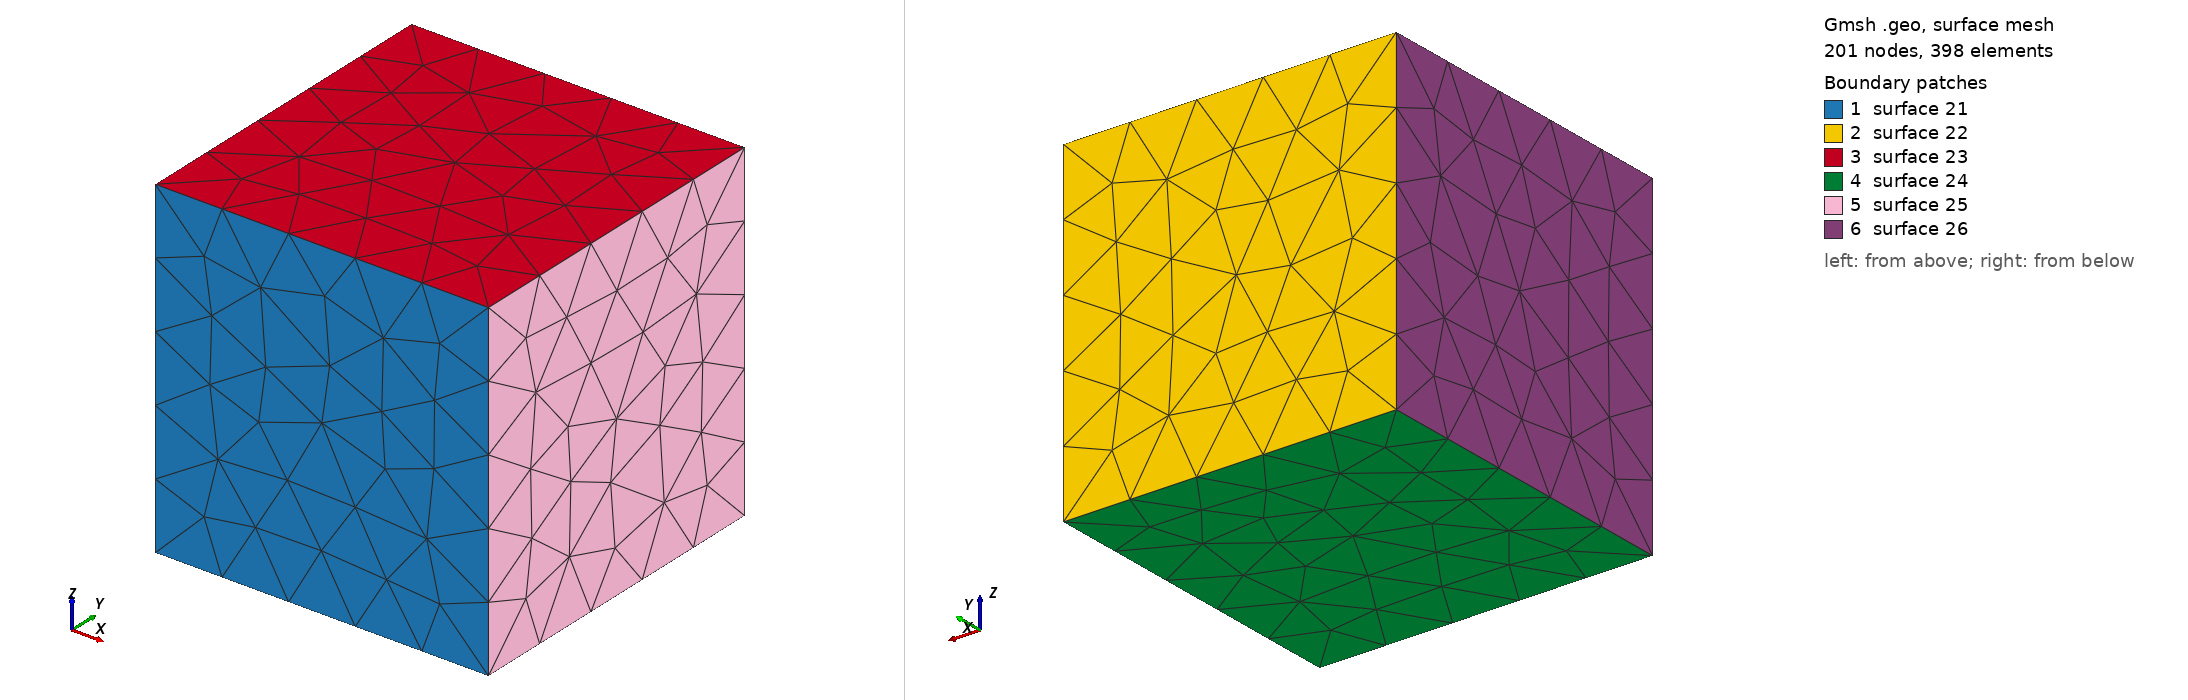

Gmsh geometry script, surface-meshed: 201 nodes, 398 surface elements. Boundary patches (legend numbers): 1 surface 21, 2 surface 22, 3 surface 23, 4 surface 24, 5 surface 25, 6 surface 26. Left view from above one corner, right view from below the opposite corner. The script declares no physical surfaces, so the legend lists its geometric surfaces. The drawing asked Gmsh for element sizes between 1% and 20% of the model's largest extent; the script's own settings can give other sizes.

=== cube.geo (drawn) ===
meshPointDist = 0.45;
a = 2;

Point(1) = {0, 0, 0, meshPointDist};
Point(2) = {0, 0, a, meshPointDist};
Point(3) = {a, 0, a, meshPointDist};
Point(4) = {a, 0, 0, meshPointDist};
Point(5) = {0, a, 0, meshPointDist};
Point(6) = {0, a, a, meshPointDist};
Point(7) = {a, a, a, meshPointDist};
Point(8) = {a, a, 0, meshPointDist};
Line(9) = {1, 2};
Line(10) = {2, 3};
Line(11) = {3, 4};
Line(12) = {4, 1};
Line(13) = {5, 6};
Line(14) = {6, 7};
Line(15) = {7, 8};
Line(16) = {8, 5};
Line(17) = {1, 5};
Line(18) = {2, 6};
Line(19) = {3, 7};
Line(20) = {4, 8};
Line Loop(21) = {-9, -12, -11, -10};
Ruled Surface(21) = {21};
Line Loop(22) = {13, 14, 15, 16};
Ruled Surface(22) = {22};
Line Loop(23) = {10, 19, -14, -18};
Ruled Surface(23) = {23};
Line Loop(24) = {17, -16, -20, 12};
Ruled Surface(24) = {24};
Line Loop(25) = {11, 20, -15, -19};
Ruled Surface(25) = {25};
Line Loop(26) = {9, 18, -13, -17};
Ruled Surface(26) = {26};
Surface Loop(27) = {21, 22, 23, 24, 25, 26};
Volume(36) = {27};
